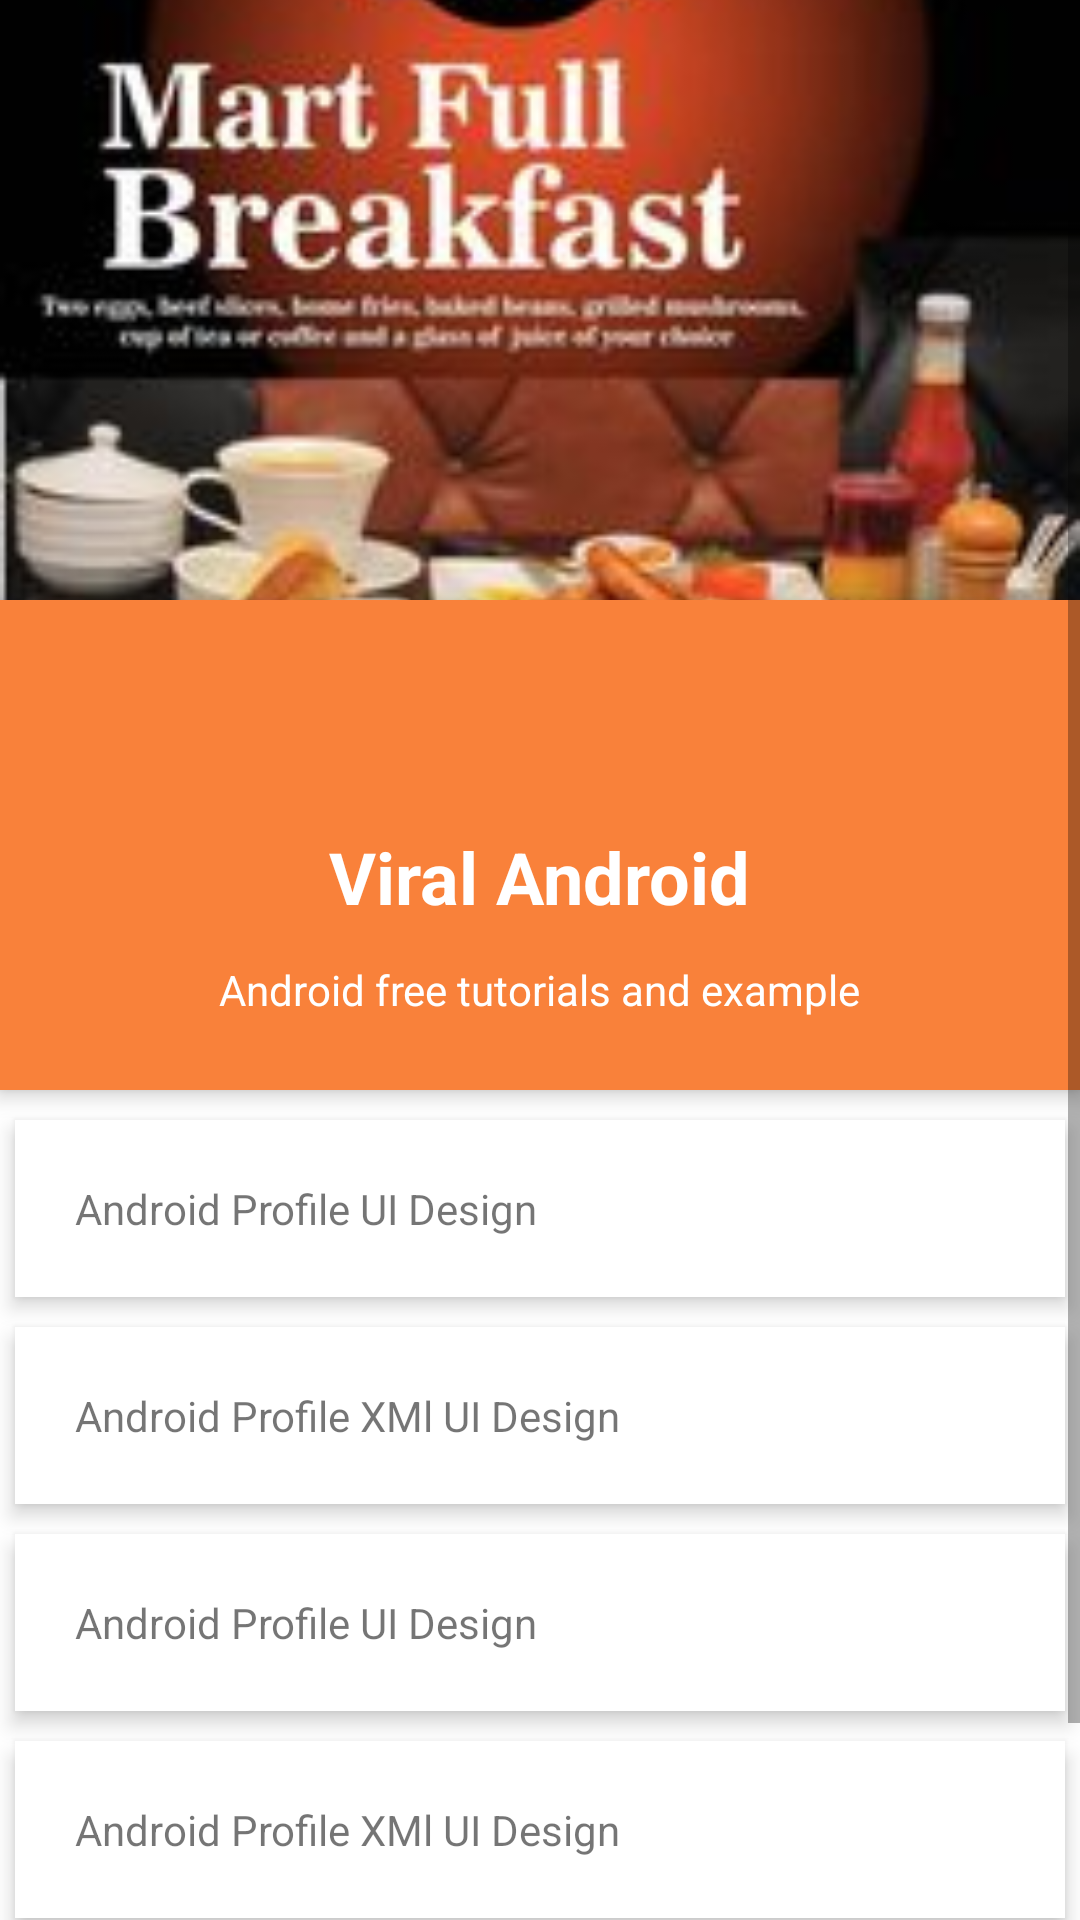

Write the Android layout XML for this screen, with the resource values it uses.
<!-- AndroidManifest.xml: application theme Theme.TastyBites -->
<!-- res/layout/fragment_restaurant_detial.xml -->
<?xml version="1.0" encoding="utf-8"?>
<FrameLayout xmlns:android="http://schemas.android.com/apk/res/android"
    xmlns:tools="http://schemas.android.com/tools"
    android:layout_width="match_parent"
    android:layout_height="match_parent"
    tools:context=".RestaurantDetialFragment">



        
        <TextView
            android:layout_width="match_parent"
            android:layout_height="match_parent"
            android:text="@string/hello_blank_fragment" />
        <ScrollView xmlns:android="http://schemas.android.com/apk/res/android"
            android:layout_width="match_parent"
            android:layout_height="match_parent">

            <RelativeLayout
                android:layout_width="match_parent"
                android:layout_height="match_parent">

                <ImageView
                    android:id="@+id/header_cover_image"
                    android:layout_width="match_parent"
                    android:layout_height="200dp"
                    android:scaleType="centerCrop"
                    android:src="@drawable/food_mart_2"/>



                <RelativeLayout
                    android:id="@+id/profile_layout"
                    android:layout_width="match_parent"
                    android:layout_height="wrap_content"
                    android:layout_below="@+id/header_cover_image"
                    android:background="@color/colorPrimary"
                    android:elevation="4dp"
                    android:paddingBottom="24dp">


                    
                    
                    
                    
                    
                    
                    
                    

                    
                    
                    
                    
                    
                    
                    
                    

                    <TextView
                        android:id="@+id/user_profile_name"
                        android:layout_width="wrap_content"
                        android:layout_height="wrap_content"
                        android:layout_centerHorizontal="true"
                        android:layout_marginTop="76dp"
                        android:text="Viral Android"
                        android:textColor="#fff"
                        android:textSize="24sp"
                        android:textStyle="bold" />

                    <TextView
                        android:id="@+id/user_profile_short_bio"
                        android:layout_width="wrap_content"
                        android:layout_height="wrap_content"
                        android:layout_below="@+id/user_profile_name"
                        android:layout_centerHorizontal="true"
                        android:layout_marginTop="12dp"
                        android:text="Android free tutorials and example"
                        android:textColor="#fff"
                        android:textSize="14sp" />
                </RelativeLayout>


                <LinearLayout
                    android:layout_width="fill_parent"
                    android:layout_height="wrap_content"
                    android:layout_below="@+id/profile_layout"
                    android:layout_marginTop="5dp"
                    android:orientation="vertical">

                    <TextView
                        android:layout_width="fill_parent"
                        android:layout_height="wrap_content"
                        android:layout_margin="5dp"
                        android:background="#fff"
                        android:clickable="true"
                        android:elevation="4dp"
                        android:padding="20dp"
                        android:text="Android Profile UI Design" />

                    <TextView
                        android:layout_width="fill_parent"
                        android:layout_height="wrap_content"
                        android:layout_margin="5dp"
                        android:layout_marginBottom="3dp"
                        android:layout_marginTop="3dp"
                        android:background="#fff"
                        android:clickable="true"
                        android:elevation="4dp"
                        android:padding="20dp"
                        android:text="Android Profile XMl UI Design" />

                    <TextView
                        android:layout_width="fill_parent"
                        android:layout_height="wrap_content"
                        android:layout_margin="5dp"
                        android:background="#fff"
                        android:clickable="true"
                        android:elevation="4dp"
                        android:padding="20dp"
                        android:text="Android Profile UI Design" />

                    <TextView
                        android:layout_width="fill_parent"
                        android:layout_height="wrap_content"
                        android:layout_margin="5dp"
                        android:layout_marginBottom="3dp"
                        android:layout_marginTop="3dp"
                        android:background="#fff"
                        android:clickable="true"
                        android:elevation="4dp"
                        android:padding="20dp"
                        android:text="Android Profile XMl UI Design" />

                    <TextView
                        android:layout_width="fill_parent"
                        android:layout_height="wrap_content"
                        android:layout_margin="5dp"
                        android:background="#fff"
                        android:clickable="true"
                        android:elevation="4dp"
                        android:padding="20dp"
                        android:text="Android Profile UI Design" />
                </LinearLayout>
            </RelativeLayout>
        </ScrollView>


</FrameLayout>
<!-- resources referenced by this layout -->
<resources>
  <color name="colorPrimary">#F9813A</color>
  <!-- drawable food_mart_2: jpg bitmap (drawable, 11494 bytes) -->
  <string name="hello_blank_fragment">Hello blank fragment</string>
  <style name="Theme.TastyBites" parent="Theme.MaterialComponents.DayNight.NoActionBar">
          
          <item name="colorPrimary">@color/colorPrimary</item>
          <item name="colorPrimaryVariant">@color/purple_700</item>
          <item name="colorOnPrimary">@color/white</item>
          
          <item name="colorSecondary">@color/teal_200</item>
          <item name="colorSecondaryVariant">@color/teal_700</item>
          <item name="colorOnSecondary">@color/black</item>
          
          <item name="android:statusBarColor">?attr/colorPrimaryVariant</item>
          &gt;
  
  
          
          <item name="bottomNavigationStyle">@style/Widget.MaterialComponents.BottomNavigationView.Colored</item>
      </style>
  <color name="purple_700">#FF3700B3</color>
  <color name="white">#FFFFFFFF</color>
  <color name="teal_200">#FF03DAC5</color>
  <color name="teal_700">#FF018786</color>
  <color name="black">#FF000000</color>
</resources>
